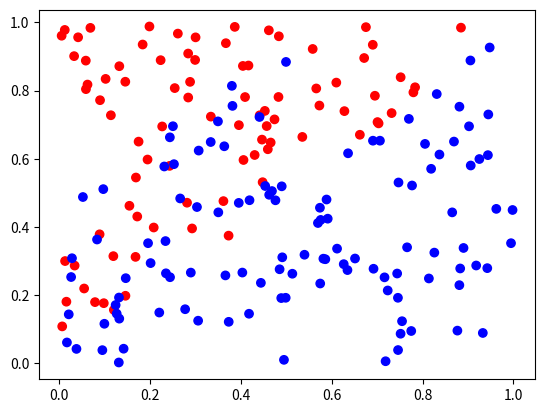

Here is the Python script that generated this plot:
import matplotlib.pyplot as plt
import numpy as np

LLIM = 0
RLIM = 1


def generate_points(cnt):

    PERCENTAGE = 0.2

    X = np.random.rand(int(cnt * (1 - PERCENTAGE)), 2)
    x_1 = X[:, 0]
    x_2 = X[:, 1]
    Y = np.where(x_1 > x_2, 1, 0)

    noise_x = np.random.rand(int(cnt * PERCENTAGE)) / 2
    noise_y = noise_x + np.random.rand(int(cnt * PERCENTAGE)) / 2
    noise_label = np.array([1] * len(noise_x))
    noise_X = np.stack((noise_x, noise_y), axis=1)
    X = np.concatenate((X, noise_X), 0)
    Y = np.concatenate((Y, noise_label), 0)

    return X.T, Y[:, np.newaxis].T


def plot_points(X, Y, output_path=None):
    new_X = X.T
    Y = np.squeeze(Y, 0)
    c = np.where(Y == 0, 'r', 'b')
    new_x = new_X[:, 0]
    new_y = new_X[:, 1]
    plt.scatter(new_x, new_y, color=c)
    if output_path:
        plt.savefig(output_path)
        plt.close()
    else:
        plt.show()


def generate_plot_set():
    x = np.linspace(LLIM, RLIM, 100)
    y = np.linspace(LLIM, RLIM, 100)
    xx, yy = np.meshgrid(x, y)
    xx = xx.reshape(-1)
    yy = yy.reshape(-1)
    return np.stack((xx, yy), axis=1).T


def visualize(X, Y, plot_set_result: np.ndarray, output_path=None):
    x = np.linspace(LLIM, RLIM, 100)
    y = np.linspace(LLIM, RLIM, 100)
    xx, yy = np.meshgrid(x, y)
    color = plot_set_result.squeeze()
    c = np.where(color < 0.5, 'r', 'b')
    plt.scatter(xx, yy, c=c, marker='s')

    plt.xlim(LLIM, RLIM)
    plt.ylim(LLIM, RLIM)

    origin_x = X.T[:, 0]
    origin_y = X.T[:, 1]
    origin_color = np.where(Y.squeeze() < 0.5, '#AA0000', '#0000AA')

    plt.scatter(origin_x, origin_y, c=origin_color)

    if output_path:
        plt.savefig(output_path)
        plt.close()
    else:
        plt.show()


def main():
    plot_points(*generate_points(200))


if __name__ == '__main__':
    main()
